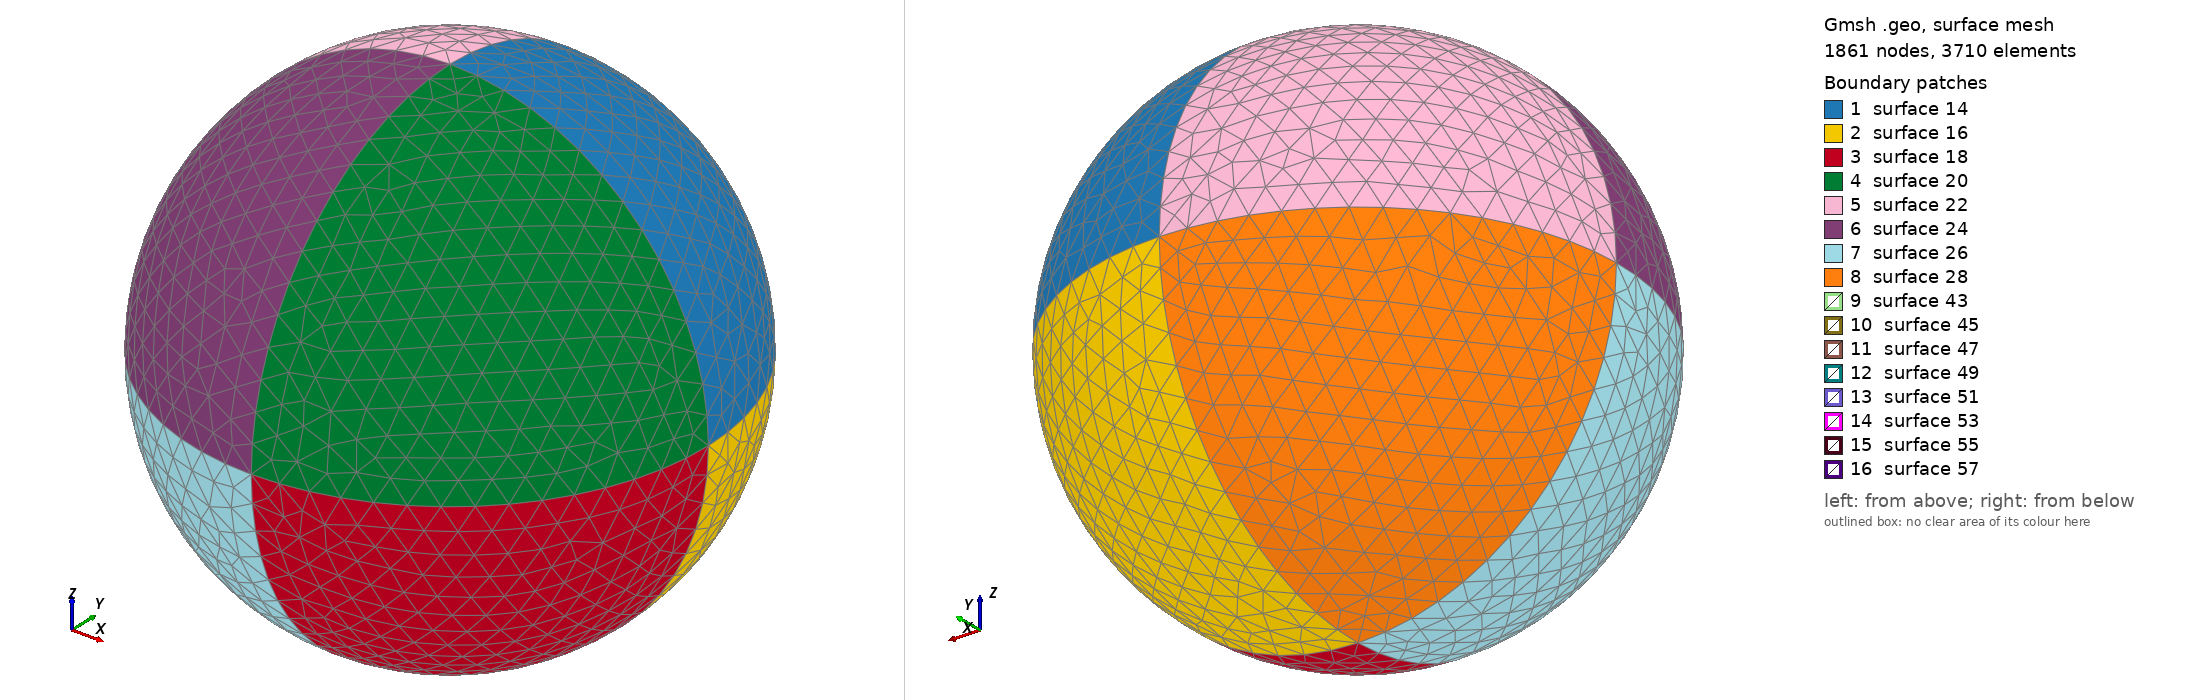

Gmsh geometry script, surface-meshed: 1861 nodes, 3710 surface elements. Boundary patches (legend numbers): 1 surface 14, 2 surface 16, 3 surface 18, 4 surface 20, 5 surface 22, 6 surface 24, 7 surface 26, 8 surface 28, 9 surface 43, 10 surface 45, 11 surface 47, 12 surface 49, 13 surface 51, 14 surface 53, 15 surface 55, 16 surface 57. Left view from above one corner, right view from below the opposite corner. The script declares no physical surfaces, so the legend lists its geometric surfaces. The drawing asked Gmsh for element sizes between 1% and 20% of the model's largest extent; the script's own settings can give other sizes.

=== 3D_hole_ball_function.geo (drawn) ===

lc = 0.11;


Function Ball

p1 = newp; Point(p1) = {x,y,z,lc};

p2 = newp; Point(p2) = {x+r,y,z,lc};
p3 = newp; Point(p3) = {x,y+r,z,lc};
p4 = newp; Point(p4) = {x,y,z+r,lc};
p5 = newp; Point(p5) = {x-r,y,z,lc};
p6 = newp; Point(p6) = {x,y-r,z,lc};
p7 = newp; Point(p7) = {x,y,z-r,lc};

c1 = newreg; Circle(c1) = {p2,p1,p7};
c2 = newreg; Circle(c2) = {p7,p1,p5};
c3 = newreg; Circle(c3) = {p5,p1,p4}; 
c4 = newreg; Circle(c4) = {p4,p1,p2};
c5 = newreg; Circle(c5) = {p2,p1,p3}; 
c6 = newreg; Circle(c6) = {p3,p1,p5};
c7 = newreg; Circle(c7) = {p5,p1,p6}; 
c8 = newreg; Circle(c8) = {p6,p1,p2};
c9 = newreg; Circle(c9) = {p7,p1,p3}; 
c10 = newreg; Circle(c10) = {p3,p1,p4};
c11 = newreg; Circle(c11) = {p4,p1,p6}; 
c12 = newreg; Circle(c12) = {p6,p1,p7};


l1 = newl; Line Loop(l1) = {c5,c10,c4};    
s1 = news; Surface(s1) = {l1};
l2 = newl; Line Loop(l2) = {c9,-c5,c1};    
s2 = news; Surface(s2) = {l2};
l3 = newl; Line Loop(l3) = {c12,-c8,-c1}; 
s3 = news; Surface(s3) = {l3};
l4 = newl; Line Loop(l4) = {c8,-c4,c11};  
s4 = news; Surface(s4) = {l4};
l5 = newl; Line Loop(l5) = {-c10,c6,c3};  
s5 = news; Surface(s5) = {l5};
l6 = newl; Line Loop(l6) = {-c11,-c3,c7};  
s6 = news; Surface(s6) = {l6};
l7 = newl; Line Loop(l7) = {-c2,-c7,-c12};
s7 = news; Surface(s7) = {l7};
l8 = newl; Line Loop(l8) = {-c6,-c9,c2};  
s8 = news; Surface(s8) = {l8};


theloops[t] = newreg ;
Surface Loop(theloops[t]) = {s8,s5,s1,s2,s3,s7,s6,s4};

v1 = newv;
//Volume(v1) = {theloops[t]} ;

Return


x = 0 ; y = 0 ; z = 0 ; r = 1 ;


For t In {0:1}
	Call Ball;
	Printf("Hole %g (center = {%g,%g,%g}, radius = %g) has number %g!",t, x, y, z, r, v1) ;
	r -= 0.5;
	Physical Volume(t) = v1 ;
EndFor

Volume(1) = {theloops[]} ;
